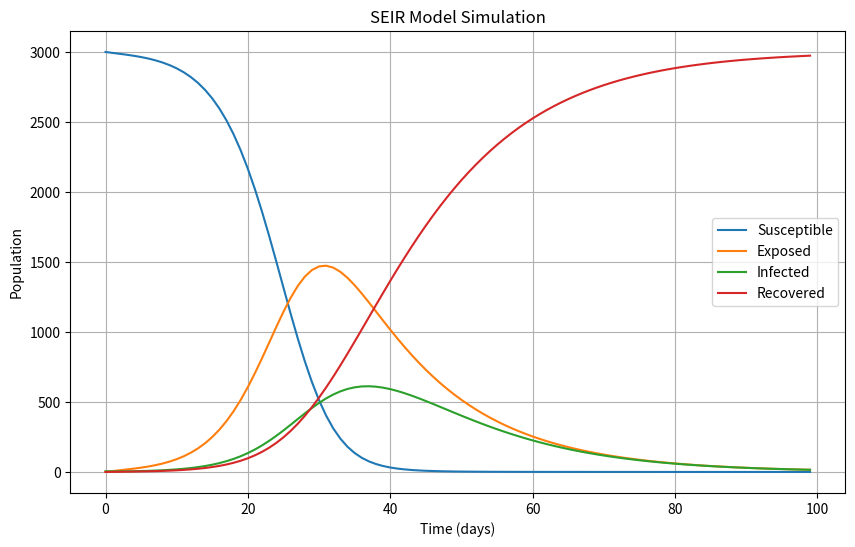

This figure's Python source:
import numpy as np
from scipy.integrate import odeint
import matplotlib.pyplot as plt

#define differential equation of SEIR model
def seir_eq(v, t, alpha, beta, gamma, N):
    S, E, I, R = v
    dS = -beta * S * I / N           # dS/dt = -βI/N*S
    dE = beta * S * I / N - alpha * E  # dE/dt = βI/N*S - αE
    dI = alpha * E - gamma * I        # dI/dt = αE - γI
    dR = gamma * I                    # dR/dt = γI 
    return [dS, dE, dI, dR]

# Initial state
ini_state = [3000, 0, 5, 0]  # [S0, E0, I0, R0]
t_max = 100
dt = 1
t = np.arange(0, t_max, dt)

# Total population
N = ini_state[0] + ini_state[1] + ini_state[2] + ini_state[3]

# Parameters
lp = 14  # latency period
ip = 7   # infectious period
R0 = 1.0  # Basic reproduction number
D = R0 * ip
alpha = 1 / lp
gamma = 1 / ip
R0 = 10.0  # Reproduction number changed
beta = R0 * gamma  # beta = R0 * gamma

# Print R0
print('R0 =', R0)

# Solve the differential equations
solution = odeint(seir_eq, ini_state, t, args=(alpha, beta, gamma, N))

# Extract the solutions for S, E, I, R
S, E, I, R = solution.T

# Plot the results
plt.figure(figsize=(10, 6))
plt.plot(t, S, label='Susceptible')
plt.plot(t, E, label='Exposed')
plt.plot(t, I, label='Infected')
plt.plot(t, R, label='Recovered')
plt.xlabel('Time (days)')
plt.ylabel('Population')
plt.legend()
plt.title('SEIR Model Simulation')
plt.grid(True)
plt.show()
